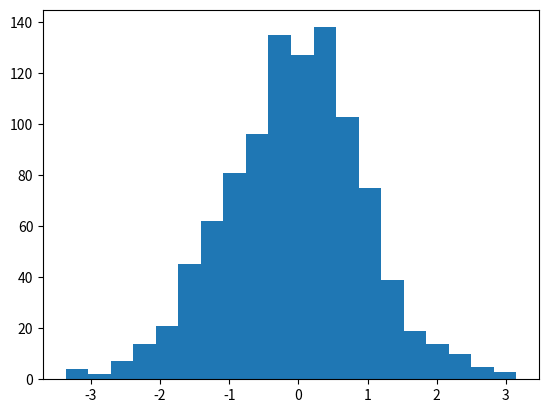

Source code (Python):
import matplotlib.pyplot as plt
import numpy

x = numpy.random.normal(0.0, 1.0, 1000)

plt.hist(x, bins=20)
plt.show()

